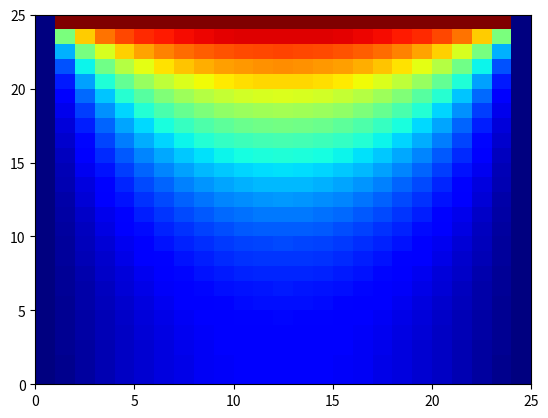

This figure's Python source:
# This program numerically solves the Laplace equation with a source in a rectangular region where each boundary has either Dirichlet or Neumann conditions

import numpy as np
import scipy.sparse
import scipy.sparse.linalg

import matplotlib.pyplot as plt

# M = # nodes in x direction, N = # nodes in y direction
M = 25
N = 25

delta_x = 1/M
delta_y = 1/N

A = 1/(delta_x ** 2)
B = 1/(delta_y ** 2)
C = -2 * A - 2 * B

def source(x,y):
    return 0

# returns coordinates of a node given its 1d index k
def get_coords_from_index(k):
    i = k % M
    j = k // M
    return i * delta_x, j * delta_y

# boundary condition types
boundary_conditions = {'left': 'dirichlet', 'right': 'dirichlet', 'top': 'dirichlet', 'bottom': 'neumann'}
prescribed_values = {'left': 0.0, 'right': 0.0, 'top':1.0, 'bottom': 0.0}

def get_node_type(k):
    # get 2d indices of node (i,j) from 1d index k 
    i = k % M
    j = k // M

    if i == 0:
        return 'left'
    elif i == M - 1:
        return 'right'
    elif j == 0:
        return 'bottom'
    elif j == N - 1:
        return 'top'
    
    return 'interior'
    
# generate matrix of system ========================================
main_diagonal = np.zeros(M*N)
for k in range(0,M*N):
    node_type = get_node_type(k)
    if node_type == 'interior':
        main_diagonal[k] = C
    elif boundary_conditions[node_type] == 'dirichlet':
        main_diagonal[k] = 1
    elif node_type == 'left' or node_type == 'right':
        main_diagonal[k] = -1/delta_x
    elif node_type == 'top' or node_type == 'bottom':
        main_diagonal[k] = -1/delta_y

plus_one_diagonal = np.zeros(M*N-1)
for k in range(0, M*N-1):
    node_type = get_node_type(k)
    if node_type == 'interior':
        plus_one_diagonal[k] = A
    if node_type == 'left' and boundary_conditions[node_type] == 'neumann':
        plus_one_diagonal[k] = 1/delta_x

minus_one_diagonal = np.zeros(M*N-1)
for k in range(1, M*N):
    node_type = get_node_type(k)
    if node_type == 'interior':
        minus_one_diagonal[k-1] = A
    if node_type == 'right' and boundary_conditions[node_type] == 'neumann':
        minus_one_diagonal[k-1] = 1/delta_x

plus_M_diagonal = np.zeros(M*N-M)
for k in range(0, M*N-M):
    node_type = get_node_type(k)
    if node_type == 'interior':
        plus_M_diagonal[k] = B
    if node_type == 'bottom' and boundary_conditions[node_type] == 'neumann':
        plus_M_diagonal[k] = 1/delta_y

minus_M_diagonal = np.zeros(M*N-M)
for k in range(M, M*N):
    node_type = get_node_type(k)
    if node_type == 'interior':
        minus_M_diagonal[k-M] = B
    if node_type == 'top' and boundary_conditions[node_type] == 'neumann':
        minus_M_diagonal[k-M] = 1/delta_y

y = np.zeros(M*N)

for k in range(M*N):
    node_type = get_node_type(k)
    if node_type == 'interior':
        x_coord,y_coord = get_coords_from_index(k)
        y[k] = source(x_coord,y_coord)
    else:
        y[k] = prescribed_values[node_type]

diags = [main_diagonal, plus_one_diagonal, minus_one_diagonal, plus_M_diagonal, minus_M_diagonal]
diag_positions = [0, 1, -1, M, -M]
Mat = scipy.sparse.diags(diags, diag_positions, format='csc')

# solve system Ax = y
x = scipy.sparse.linalg.spsolve(Mat, y)

# render the solution
from matplotlib import colors
 
data = x.reshape(M,N)

x = np.arange(0, 1, delta_x)
y = np.arange(0, 1, delta_y)
X, Y = np.meshgrid(x, y)

cmap = plt.colormaps['jet']

fig, ax = plt.subplots()
pc = ax.pcolormesh(data, cmap=cmap)

plt.show()